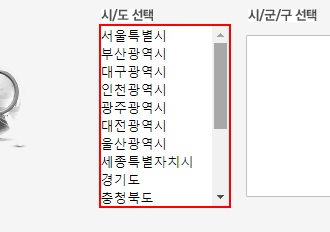
Task: 부동산 공시가격 과제
Workflow: 02_ProcessData_01

Step 1: find the drop-down 'sido'

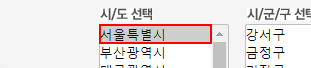
Step 2: get-attribute

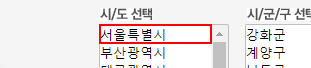
Step 3 [then]: click on 'str시도'

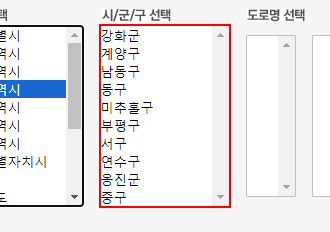
Step 4: find the drop-down 'sigungu'

Step 5: get-attribute (same screen as step 2)

Step 6 [then]: click on 'str구' (same screen as step 3)

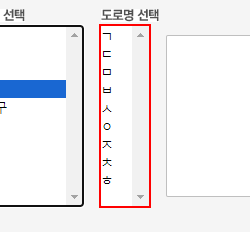
Step 7: find the drop-down 'initialword'

Step 8: get-attribute (same screen as step 2)

Step 9 [then]: click on 'str도로명초성' (same screen as step 3)

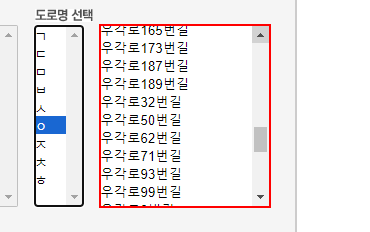
Step 10: find the drop-down 'road'

Step 11: get-attribute (same screen as step 2)

Step 12 [then]: click on 'str도로명' (same screen as step 3)

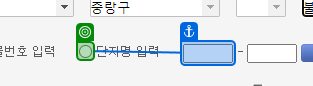
Step 13: check the text box in window '부동산공시가격 알리미' (chrome.exe)

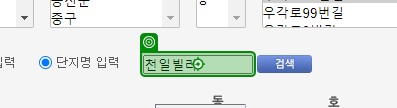
Step 14: type "[str단지명 + "[k(enter)]"]" into the text box 'apt_name' in window '부동산공시가격 알리미' (chrome.exe)

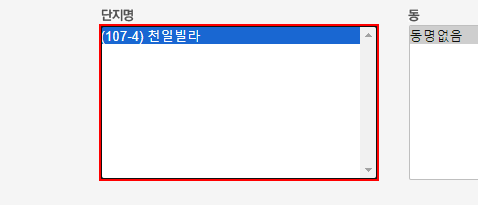
Step 15 [try]: find the drop-down 'apt'

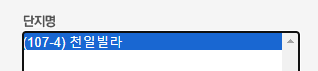
Step 16 [then]: click

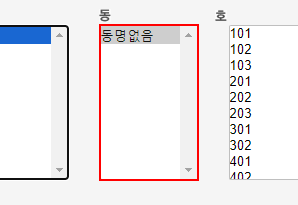
Step 17: find the drop-down 'dong'

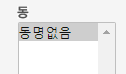
Step 18 [then]: click on '동명없음'

Step 19 [else]: get-attribute (same screen as step 2)

Step 20 [then]: click on 'str동' (same screen as step 3)

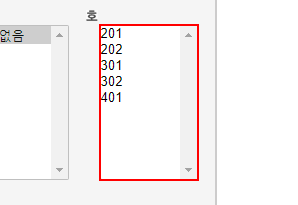
Step 21: find the drop-down

Step 22: get-attribute (same screen as step 2)

Step 23 [then]: click on 'str호' (same screen as step 3)

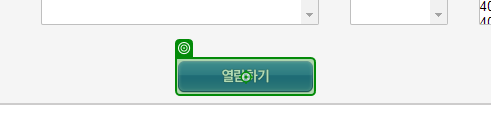
Step 24: click on the text box in window '부동산공시가격 알리미' (chrome.exe)

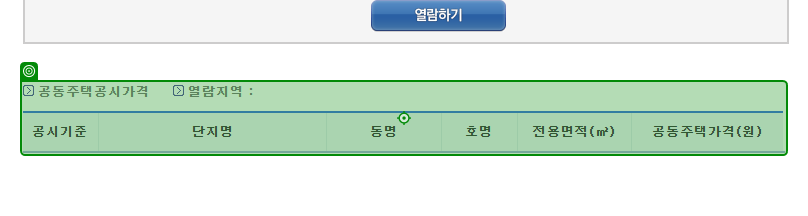
Step 25: Mouse Scroll on the element 'print_page' in window '부동산공시가격 알리미' (chrome.exe)

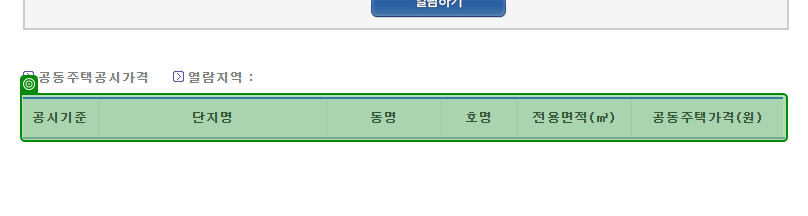
Step 26: SearchedElement on the table in window '부동산공시가격 알리미' (chrome.exe)

Step 27: check the table cell in window '부동산공시가격 알리미' (chrome.exe) (no picture)

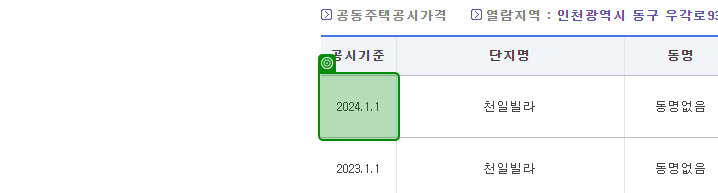
Step 28 [then]: get-text from the table cell in window '부동산공시가격 알리미' (chrome.exe)

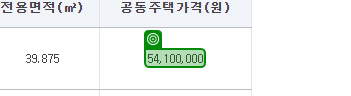
Step 29: check the element in window '부동산공시가격 알리미' (chrome.exe)

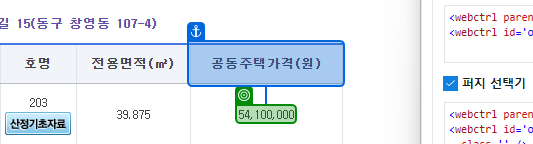
Step 30 [then]: get-text from the element in window '부동산공시가격 알리미' (chrome.exe)
